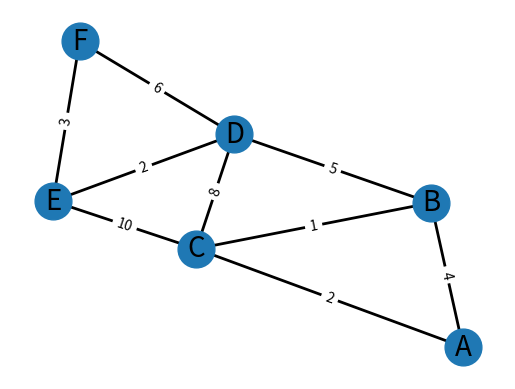

Here is the Python script that generated this plot:
import heapq

import networkx as nx
import matplotlib.pyplot as plt

G = nx.Graph()
G.add_edge("A", "B", weight=4)
G.add_edge("A", "C", weight=2)
G.add_edge("B", "C", weight=1)
G.add_edge("B", "D", weight=5)
G.add_edge("C", "D", weight=8)
G.add_edge("C", "E", weight=10)
G.add_edge("D", "E", weight=2)
G.add_edge("D", "F", weight=6)
G.add_edge("E", "F", weight=3)


# Реалізація алгоритму Дейкстри
def dijkstra(graph, start):
    shortest_paths = {vertex: float('infinity') for vertex in graph.nodes()}
    shortest_paths[start] = 0
    priority_queue = [(0, start)]
    visited = set()

    while priority_queue:
        # вилучаємо вершину з мінімальною відстанню
        current_distance, current_vertex = heapq.heappop(priority_queue)

        if current_vertex in visited:
            continue

        visited.add(current_vertex)

        # перевіряємо сусідів
        for neighbor in graph.neighbors(current_vertex):
            # беремо вагу ребра
            edge_weight = graph[current_vertex][neighbor]['weight']

            # обчислюємо відстань через поточну вершину
            distance = current_distance + edge_weight

            # якщо ми знайшли коротший шлях, оновлюємо його
            if distance < shortest_paths[neighbor]:
                shortest_paths[neighbor] = distance
                # додаємо до пріоритетної черги
                heapq.heappush(priority_queue, (distance, neighbor))

    return shortest_paths

if __name__ == '__main__':
    # Використання алгоритму Дейкстри
    start_vertex = "A"
    shortest_paths = dijkstra(G, start_vertex)

    print(f"Shortest paths from vertex '{start_vertex}':")
    for vertex, distance in sorted(shortest_paths.items()):
        print(f"{start_vertex} -> {vertex}: {distance}")

    # Візуалізація графа
    pos = nx.spring_layout(G)
    nx.draw_networkx_nodes(G, pos, node_size=700)
    nx.draw_networkx_edges(G, pos, width=2)
    edge_labels = nx.get_edge_attributes(G, 'weight')
    nx.draw_networkx_edge_labels(G, pos, edge_labels=edge_labels)
    nx.draw_networkx_labels(G, pos, font_size=20, font_family="sans-serif")

    plt.axis("off")
    plt.show()
